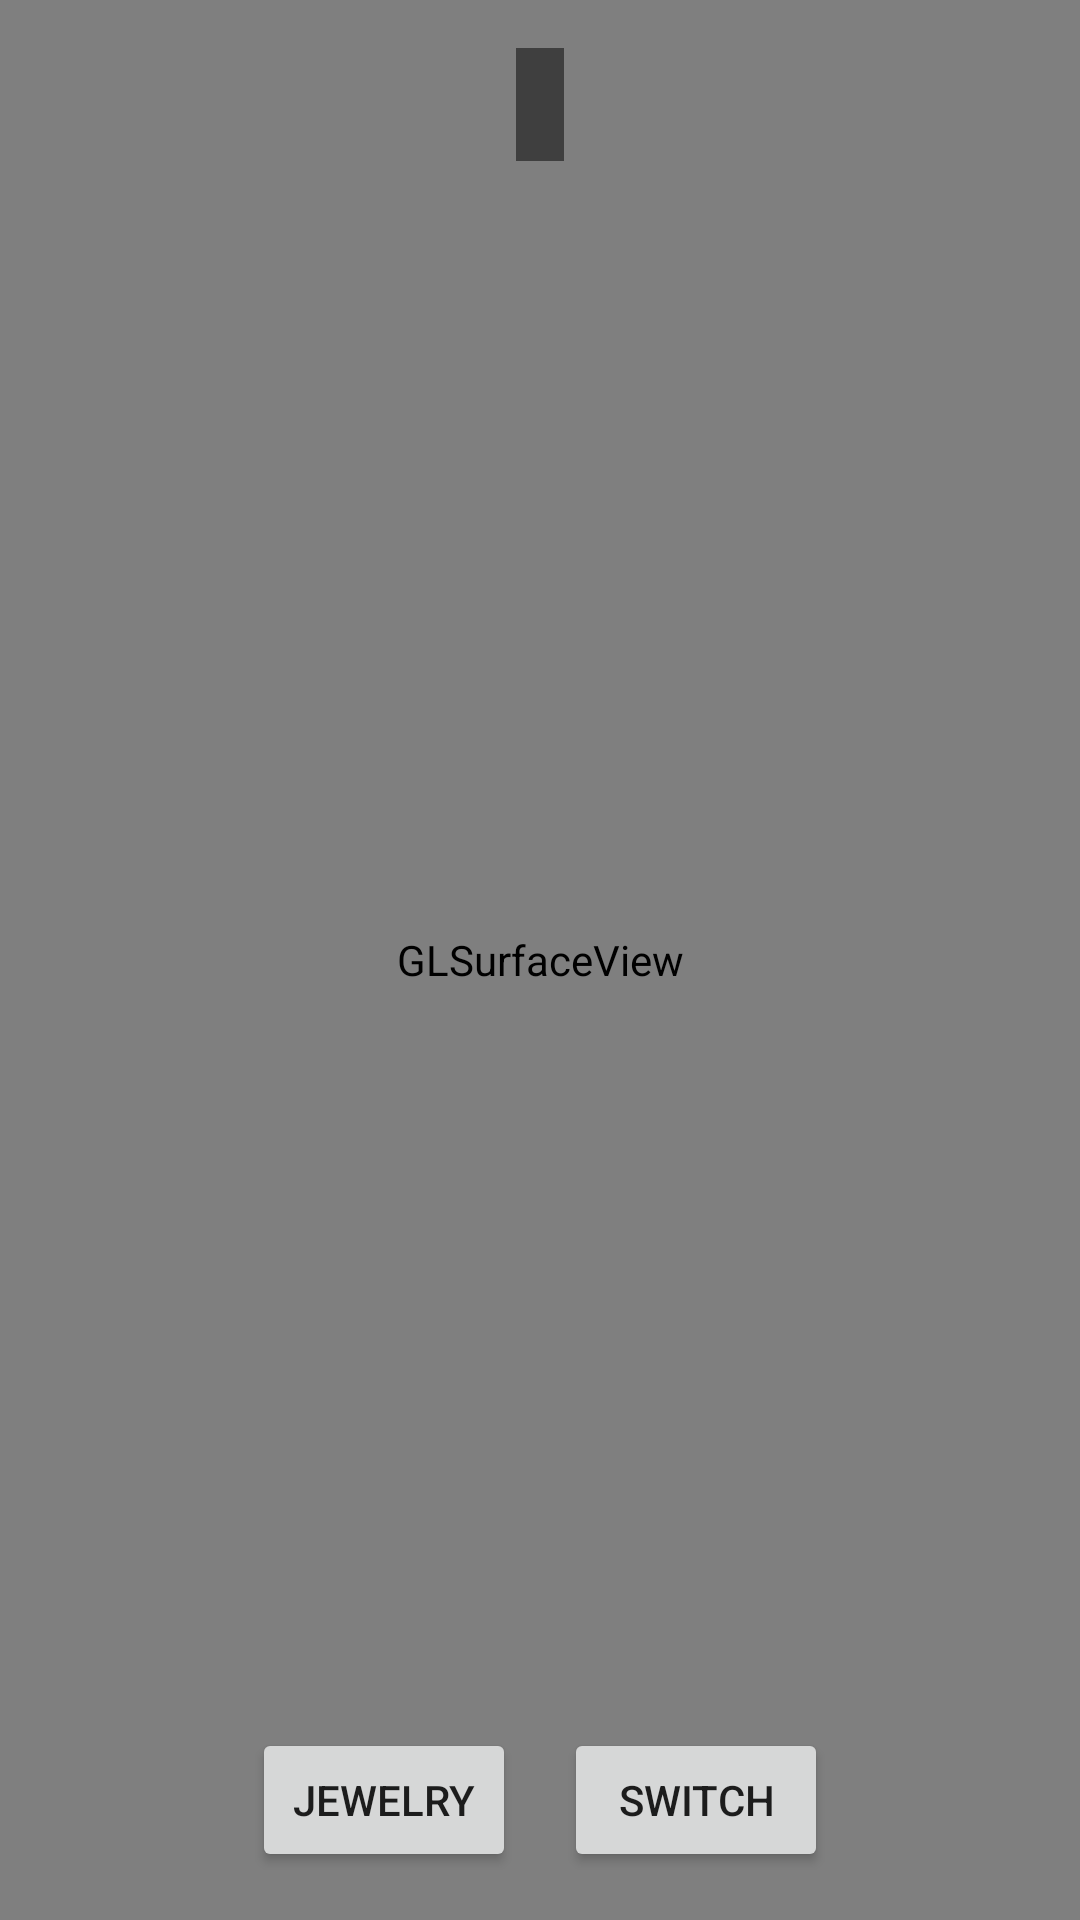

The Android layout XML behind this screen, and the referenced resources:
<!-- AndroidManifest.xml: activity theme Theme.JewelryAR -->
<!-- res/layout/activity_main.xml -->
<?xml version="1.0" encoding="utf-8"?>

<RelativeLayout xmlns:android="http://schemas.android.com/apk/res/android"
    xmlns:tools="http://schemas.android.com/tools"
    android:layout_width="match_parent"
    android:layout_height="match_parent"
    tools:context=".MainActivity">

    <FrameLayout
        android:id="@+id/camera_container"
        android:layout_width="match_parent"
        android:layout_height="match_parent" />

    <com.example.jewelryar.JewelryOverlayView
        android:id="@+id/jewelry_overlay"
        android:layout_width="match_parent"
        android:layout_height="match_parent" />

    <android.opengl.GLSurfaceView
        android:id="@+id/gl_surface_view_main"
        android:layout_width="match_parent"
        android:layout_height="match_parent" />

    <TextView
        android:id="@+id/tv_status"
        android:layout_width="wrap_content"
        android:layout_height="wrap_content"
        android:layout_alignParentTop="true"
        android:layout_centerHorizontal="true"
        android:layout_marginTop="16dp"
        android:background="#80000000"
        android:padding="8dp"
        android:textColor="@android:color/white"
        android:textSize="16sp"
        tools:text="Status: Ready" />

    <LinearLayout
        android:layout_width="match_parent"
        android:layout_height="wrap_content"
        android:layout_alignParentBottom="true"
        android:gravity="center"
        android:orientation="horizontal"
        android:padding="16dp">

        <Button
            android:id="@+id/btn_jewelry"
            android:layout_width="wrap_content"
            android:layout_height="wrap_content"
            android:text="Jewelry" />

        <Button
            android:id="@+id/btn_camera_switch"
            android:layout_width="wrap_content"
            android:layout_height="wrap_content"
            android:layout_marginStart="16dp"
            android:text="Switch" />
    </LinearLayout>

</RelativeLayout>
<!-- resources referenced by this layout -->
<resources>
  <style name="Theme.JewelryAR" parent="Theme.AppCompat.Light.NoActionBar">
          <item name="colorPrimary">@color/primary_blue</item>
          <item name="colorPrimaryDark">@color/primary_blue_dark</item>
          <item name="colorAccent">@color/accent_gold</item>
          <item name="android:statusBarColor">@android:color/black</item>
          <item name="android:windowFullscreen">false</item>
      </style>
  <color name="primary_blue">#2196F3</color>
  <color name="primary_blue_dark">#1976D2</color>
  <color name="accent_gold">#FFD700</color>
</resources>
